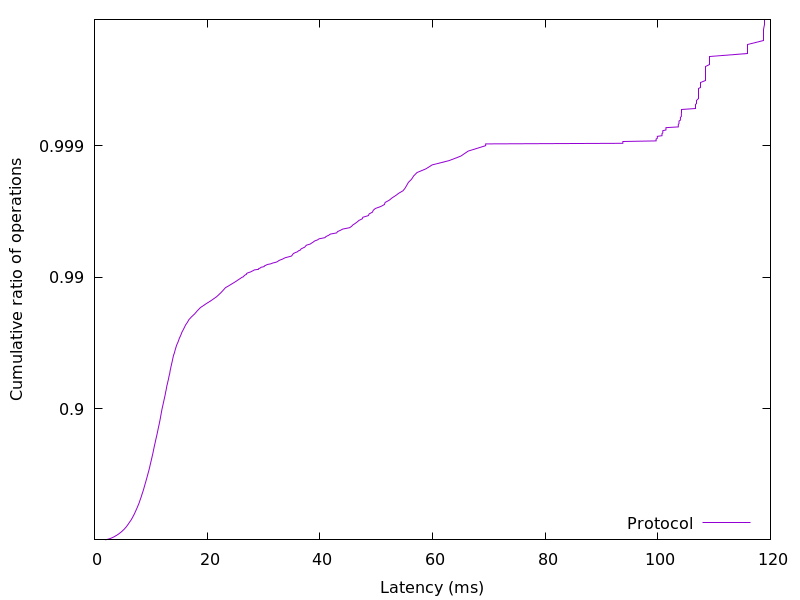

The file beside this chart, header and first rows:
1.928647, 0.01
2.326, 0.02
2.668, 0.03
2.953, 0.04
3.204, 0.05
3.439, 0.06
3.623, 0.07
3.805, 0.08
3.998, 0.09
4.171, 0.1
4.333, 0.11
4.487, 0.12
4.634, 0.13
4.776, 0.14
4.911, 0.15
5.035, 0.16
5.164, 0.17
5.286, 0.18
5.394, 0.19
5.513, 0.2
5.623, 0.21
5.726, 0.22
5.82, 0.23
5.915, 0.24
6.006, 0.25
6.099, 0.26
6.197, 0.27
6.294, 0.28
6.392, 0.29
6.485, 0.3
6.583, 0.31
6.657, 0.32
6.742, 0.33
6.824, 0.34
6.91, 0.35
6.991, 0.36
7.074, 0.37
7.154, 0.38
7.226, 0.39
7.299, 0.4
7.372, 0.41
7.446, 0.42
7.528, 0.43
7.602, 0.44
7.682, 0.45
7.761, 0.46
7.841, 0.47
7.918, 0.48
7.984, 0.49
8.052, 0.5
8.125, 0.51
8.199, 0.52
8.273, 0.53
8.341, 0.54
8.409, 0.55
8.488, 0.56
8.562, 0.57
8.639, 0.58
8.714, 0.59
8.788, 0.6
8.859, 0.61
... 298 more rows
